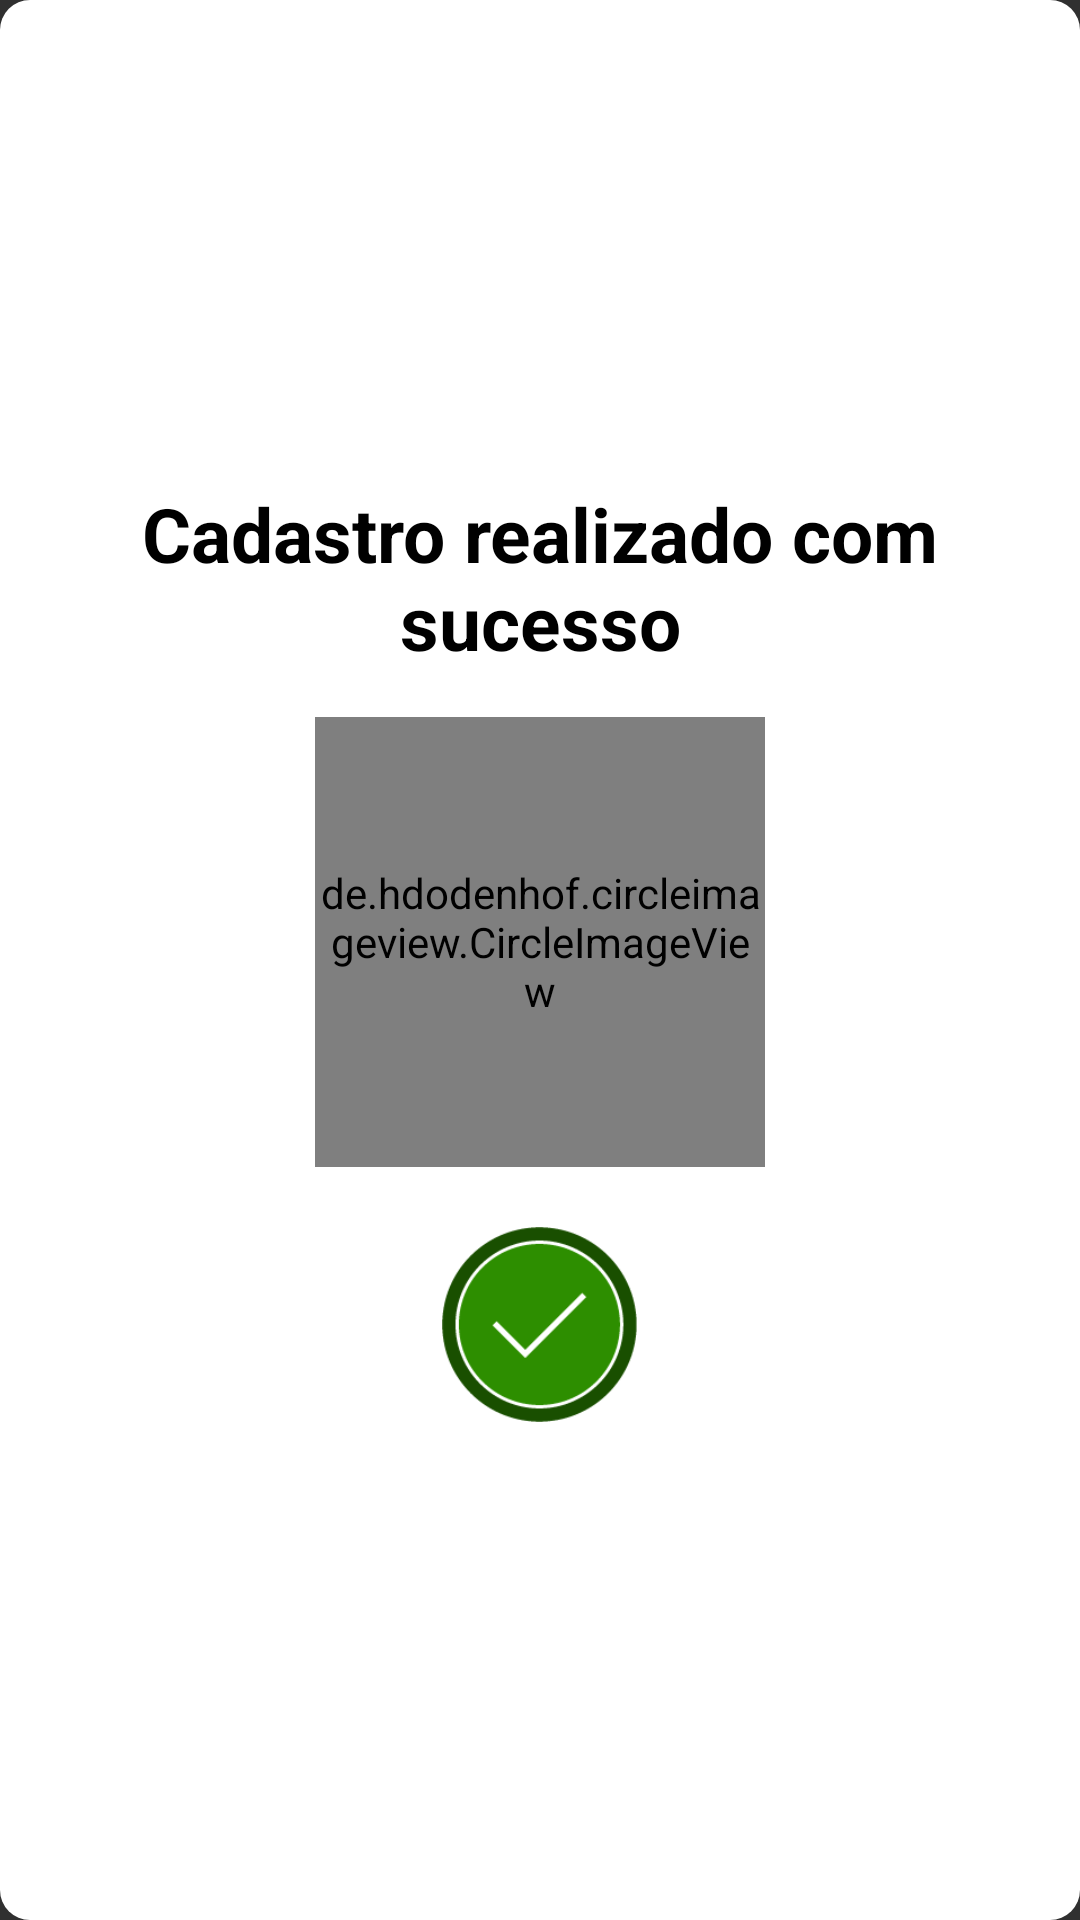

Here is an Android app screen rendered from its layout file. Give the layout XML and the strings, colors and styles it references.
<!-- AndroidManifest.xml: application theme AppTheme -->
<!-- res/layout/dialog_sucess_end_cad.xml -->
<?xml version="1.0" encoding="utf-8"?>
<RelativeLayout
    xmlns:android="http://schemas.android.com/apk/res/android" android:layout_width="match_parent"
    android:layout_height="wrap_content"
    android:background="@drawable/dialog_bg"
    android:gravity="center"
    >

    <TextView
        android:layout_marginTop="15dp"
        android:id="@+id/text"
        android:layout_width="match_parent"
        android:layout_height="wrap_content"
        android:text="@string/sucess_Cad"
        android:textColor="@android:color/black"
        android:textAlignment="center"
        android:textStyle="bold"
        android:textSize="25dp"/>
    <de.hdodenhof.circleimageview.CircleImageView
        android:layout_marginTop="15dp"
        android:id="@+id/img"
        android:layout_below="@+id/text"
        android:layout_width="150dp"
        android:layout_height="150dp"
        android:layout_centerHorizontal="true"
        android:src="@drawable/pregnancy"
        />

    <ImageView
        android:layout_marginTop="20dp"
        android:layout_marginBottom="20dp"
        android:layout_below="@+id/img"
        android:layout_width="65dp"
        android:layout_height="65dp"
        android:src="@drawable/verde"
        android:layout_centerHorizontal="true"/>

</RelativeLayout>
<!-- resources referenced by this layout -->
<resources>
  <!-- drawable dialog_bg (drawable) -->
  <?xml version="1.0" encoding="utf-8"?>
  <shape xmlns:android="http://schemas.android.com/apk/res/android">
  <solid
      android:color="@android:color/white"></solid>
      <corners
          android:radius="10dp"></corners>
      <padding
          android:bottom="10dp"
          android:top="10dp"
          android:left="10dp"
          android:right="10dp"></padding>
  </shape>
  <!-- drawable pregnancy: png bitmap (drawable, 11800 bytes) -->
  <!-- drawable verde: png bitmap (drawable, 4964 bytes) -->
  <string name="sucess_Cad">Cadastro realizado com sucesso</string>
  <style name="AppTheme" parent="Theme.AppCompat.NoActionBar">
          
          <item name="colorPrimary">@color/colorPrimary</item>
          <item name="colorPrimaryDark">@color/colorPrimaryDark</item>
          <item name="colorAccent">@color/branca</item>
      </style>
  <color name="colorPrimary">#0b4396</color>
  <color name="colorPrimaryDark">#000</color>
  <color name="branca">#fff</color>
</resources>
